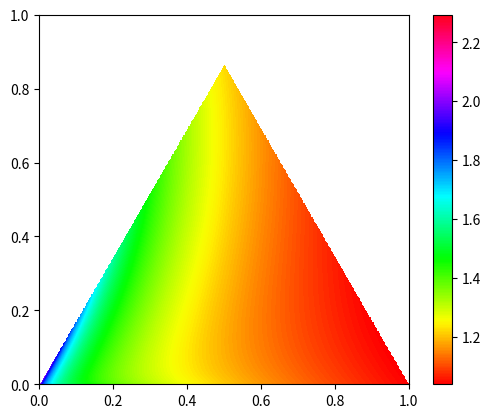

Write the Python code that produced this figure.
from math import log, nan, sqrt
import matplotlib.pyplot as plt

S13 = 1/sqrt(3)
S43 = 2/sqrt(3)
D = 3*sqrt(5)/2

def w(u, v):
    x = u - S13*v
    y = S43*v
    z = 1 - x - y
    if x < 0 or y < 0 or z < 0 or x*y + x*z + y*z == 0:
        return nan
    w0 = sqrt((x**2/100 + 4*(9*x/10 + 9*y/10 + z)**2)/(x*y/100 + 3*(9*x/10 + 9*y/10 + z)**2)) + sqrt((x**2/25 + y**2/100)/(3*x**2/100 + y*(9*x/10 + 9*y/10 + z)/10)) + sqrt((y**2/25 + (9*x/10 + 9*y/10 + z)**2)/(x*(9*x/10 + 9*y/10 + z)/10 + 3*y**2/100)) - 3*sqrt(5)/2
    w0 = sqrt(log(1 + w0))
    return w0

def main():
    len = 1
    res = 500
    W = [[w(j/res, i/res) for j in range(len*res)] for i in range(len*res)]
    plt.imshow(W, origin = 'lower', extent = [0, len, 0, len], cmap = plt.cm.hsv)
    plt.colorbar()
    plt.show()

if __name__ == '__main__':
    main()